Labelled photos from "data", an image-classification folder in lzh109/laserFilm. The possible labels are: bad, good.

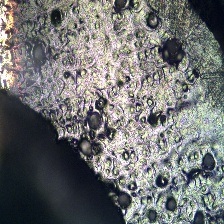
Label: bad

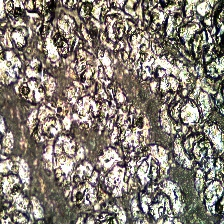
Label: bad

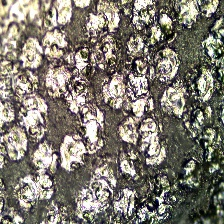
Label: bad

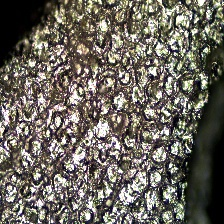
Label: bad

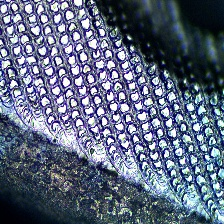
Label: good

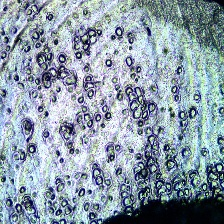
Label: bad
